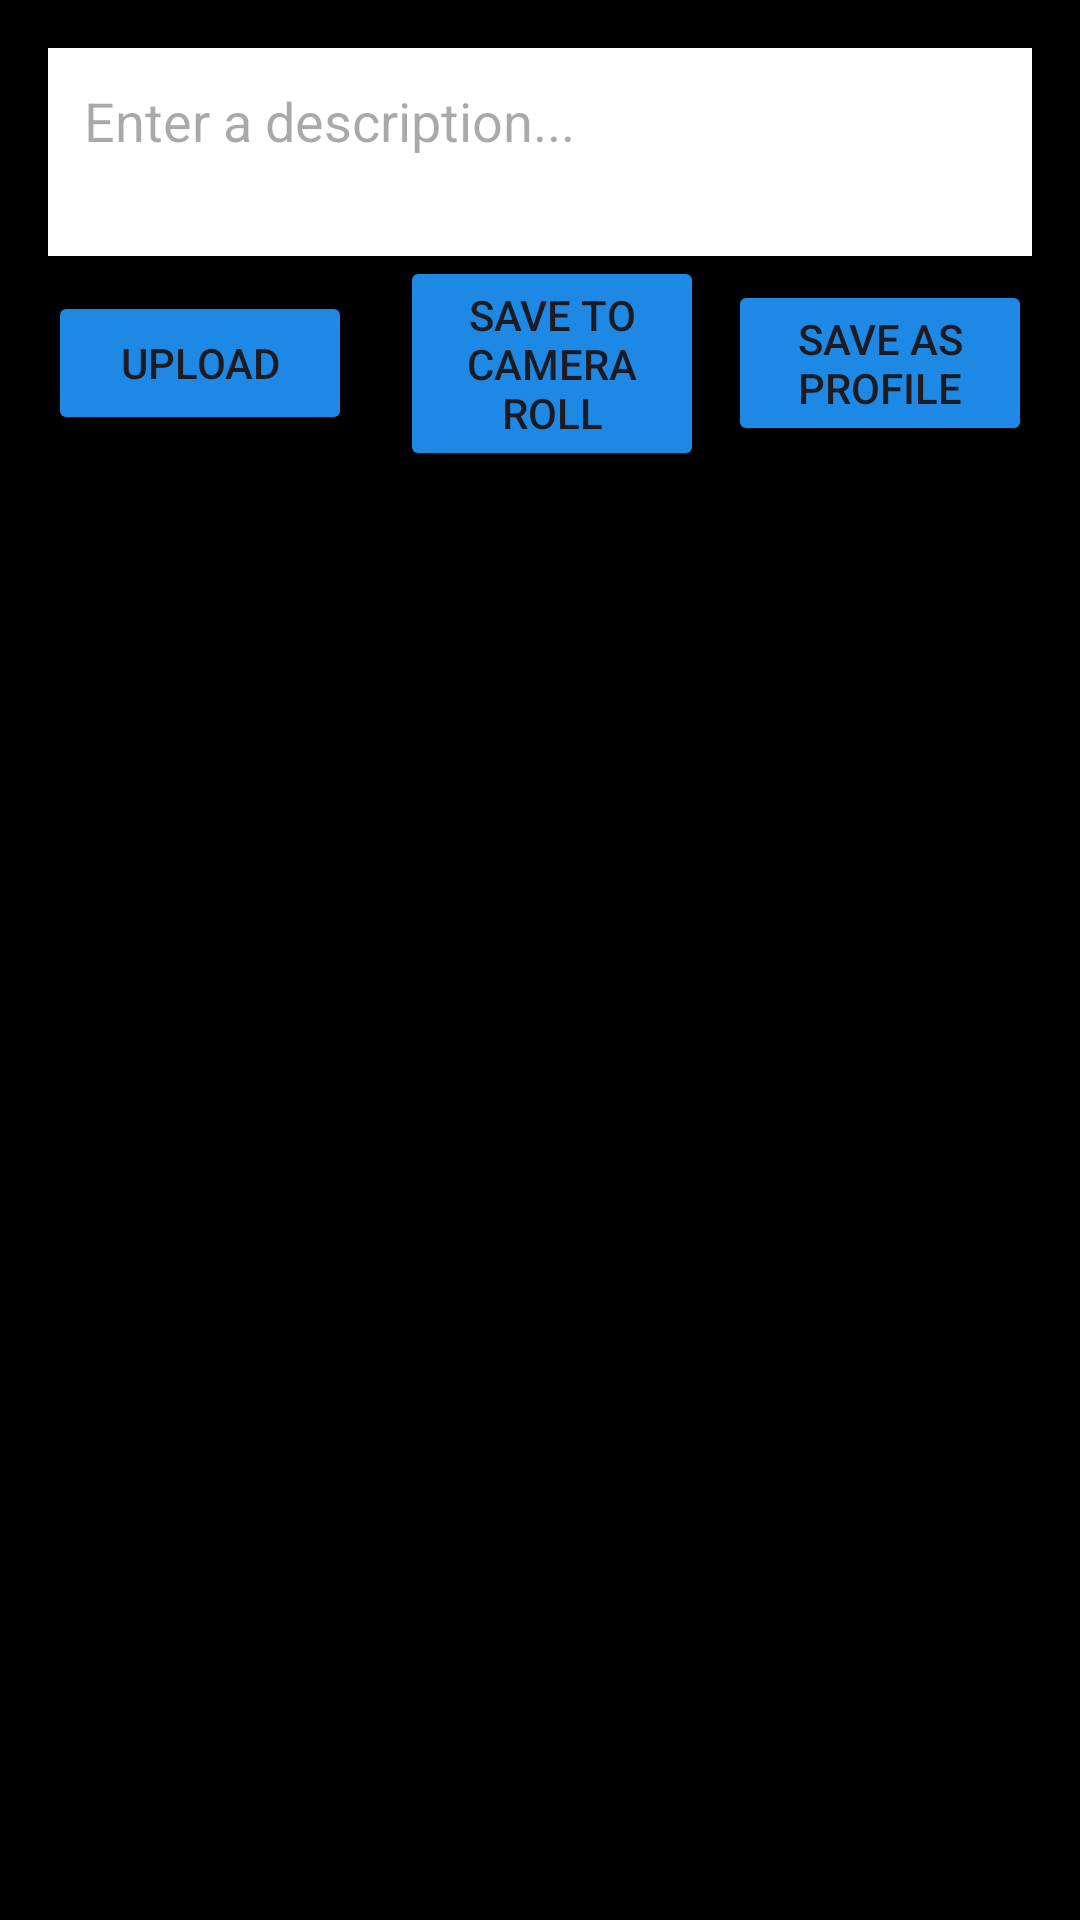

Here is an Android app screen rendered from its layout file. Give the layout XML and the strings, colors and styles it references.
<!-- AndroidManifest.xml: application theme Theme.Findr -->
<!-- res/layout/fragment_photo_preview.xml -->
<?xml version="1.0" encoding="utf-8"?>
<androidx.constraintlayout.widget.ConstraintLayout
    xmlns:android="http://schemas.android.com/apk/res/android"
    xmlns:app="http://schemas.android.com/apk/res-auto"
    android:id="@+id/photoPreviewLayout"
    android:layout_width="match_parent"
    android:layout_height="match_parent"
    android:background="#000000"
    android:padding="16dp">

    
    <EditText
        android:id="@+id/descriptionEditText"
        android:layout_width="0dp"
        android:layout_height="wrap_content"
        android:hint="Enter a description..."
        android:background="@android:color/white"
        android:textColor="#000000"
        android:padding="12dp"
        android:inputType="textMultiLine"
        android:minLines="2"
        android:maxLines="4"
        android:gravity="top|start"
        app:layout_constraintTop_toTopOf="parent"
        app:layout_constraintStart_toStartOf="parent"
        app:layout_constraintEnd_toEndOf="parent"
        android:layout_marginBottom="12dp"/>

    
    <LinearLayout
        android:id="@+id/buttonLayout"
        android:layout_width="0dp"
        android:layout_height="wrap_content"
        android:orientation="horizontal"
        android:gravity="center"
        app:layout_constraintTop_toBottomOf="@id/descriptionEditText"
        app:layout_constraintStart_toStartOf="parent"
        app:layout_constraintEnd_toEndOf="parent"
        android:layout_marginBottom="12dp">

        <Button
            android:id="@+id/uploadButton"
            android:layout_width="0dp"
            android:layout_weight="1"
            android:layout_height="wrap_content"
            android:text="Upload"
            android:layout_marginEnd="8dp"
            android:backgroundTint="@color/primary_blue"/>

        <Button
            android:id="@+id/saveButton"
            android:layout_width="0dp"
            android:layout_weight="1"
            android:layout_height="wrap_content"
            android:text="Save to Camera Roll"
            android:layout_marginStart="8dp"
            android:backgroundTint="@color/primary_blue"/>


        <Button
            android:id="@+id/profileSaveButton"
            android:layout_width="0dp"
            android:layout_weight="1"
            android:layout_height="wrap_content"
            android:text="Save As Profile"
            android:layout_marginStart="8dp"
            android:backgroundTint="@color/primary_blue"/>
    </LinearLayout>

    
    <ImageView
        android:id="@+id/photoImageView"
        android:layout_width="0dp"
        android:layout_height="0dp"
        android:scaleType="fitCenter"
        android:contentDescription="Captured photo"
        app:layout_constraintTop_toBottomOf="@id/buttonLayout"
        app:layout_constraintBottom_toBottomOf="parent"
        app:layout_constraintStart_toStartOf="parent"
        app:layout_constraintEnd_toEndOf="parent"/>

</androidx.constraintlayout.widget.ConstraintLayout>
<!-- resources referenced by this layout -->
<resources>
  <color name="primary_blue">#1E88E5</color>
  <style name="Theme.Findr" parent="Base.Theme.Findr" />
  <style name="Base.Theme.Findr" parent="Theme.Material3.DayNight.NoActionBar">
          
          
      </style>
</resources>
